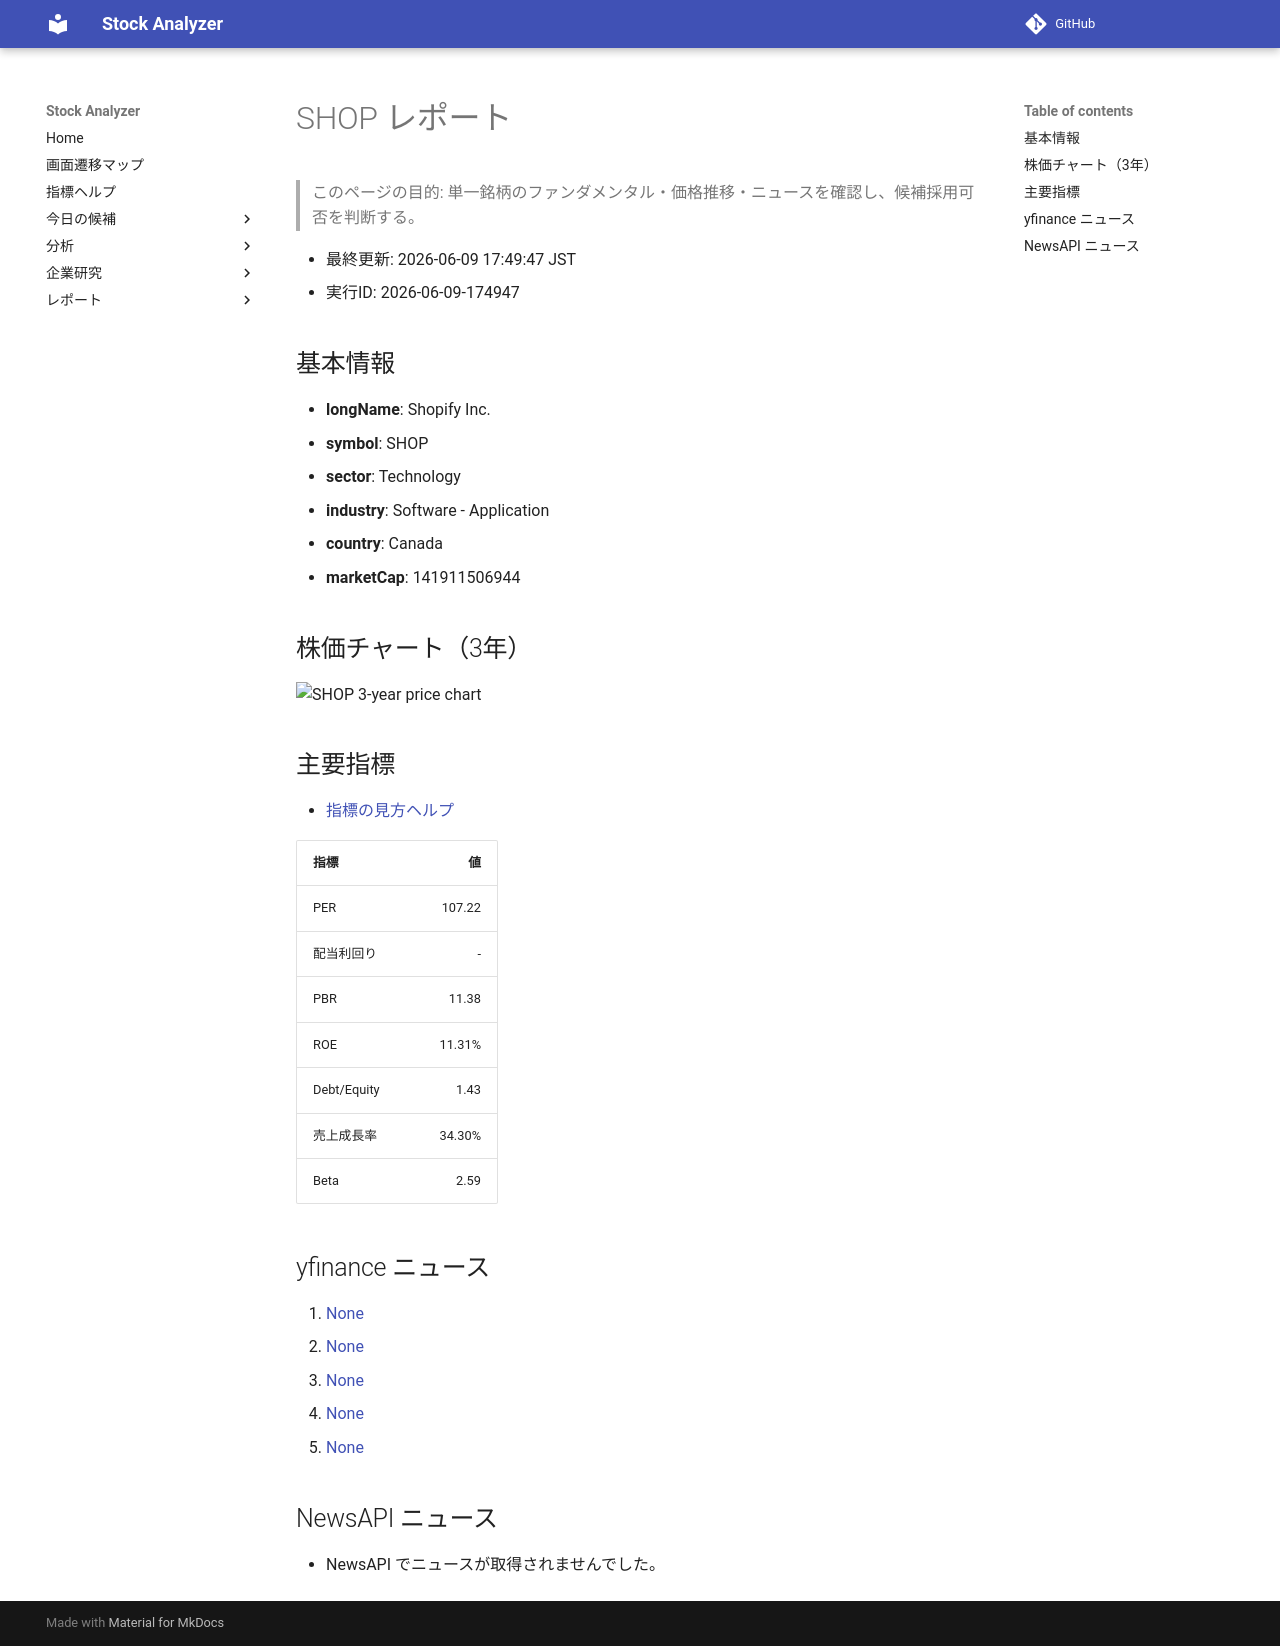

repository: Yumi-note/Making-APP · page: stocks/2026-06-09/174947/SHOP/index.html · generator: mkdocs

# SHOP レポート

> このページの目的: 単一銘柄のファンダメンタル・価格推移・ニュースを確認し、候補採用可否を判断する。

- 最終更新: 2026-06-09 17:49:47 JST
- 実行ID: 2026-06-09-174947

## 基本情報

- **longName**: Shopify Inc.
- **symbol**: SHOP
- **sector**: Technology
- **industry**: Software - Application
- **country**: Canada
- **marketCap**: 141911506944

## 株価チャート（3年）

![SHOP 3-year price chart](SHOP_3y.png)

## 主要指標

- [指標の見方ヘルプ](../../../../indicators.md)

| 指標 | 値 |
|---|---:|
| PER | 107.22 |
| 配当利回り | - |
| PBR | 11.38 |
| ROE | 11.31% |
| Debt/Equity | 1.43 |
| 売上成長率 | 34.30% |
| Beta | 2.59 |

## yfinance ニュース

1. [None](None)
2. [None](None)
3. [None](None)
4. [None](None)
5. [None](None)

## NewsAPI ニュース

- NewsAPI でニュースが取得されませんでした。
